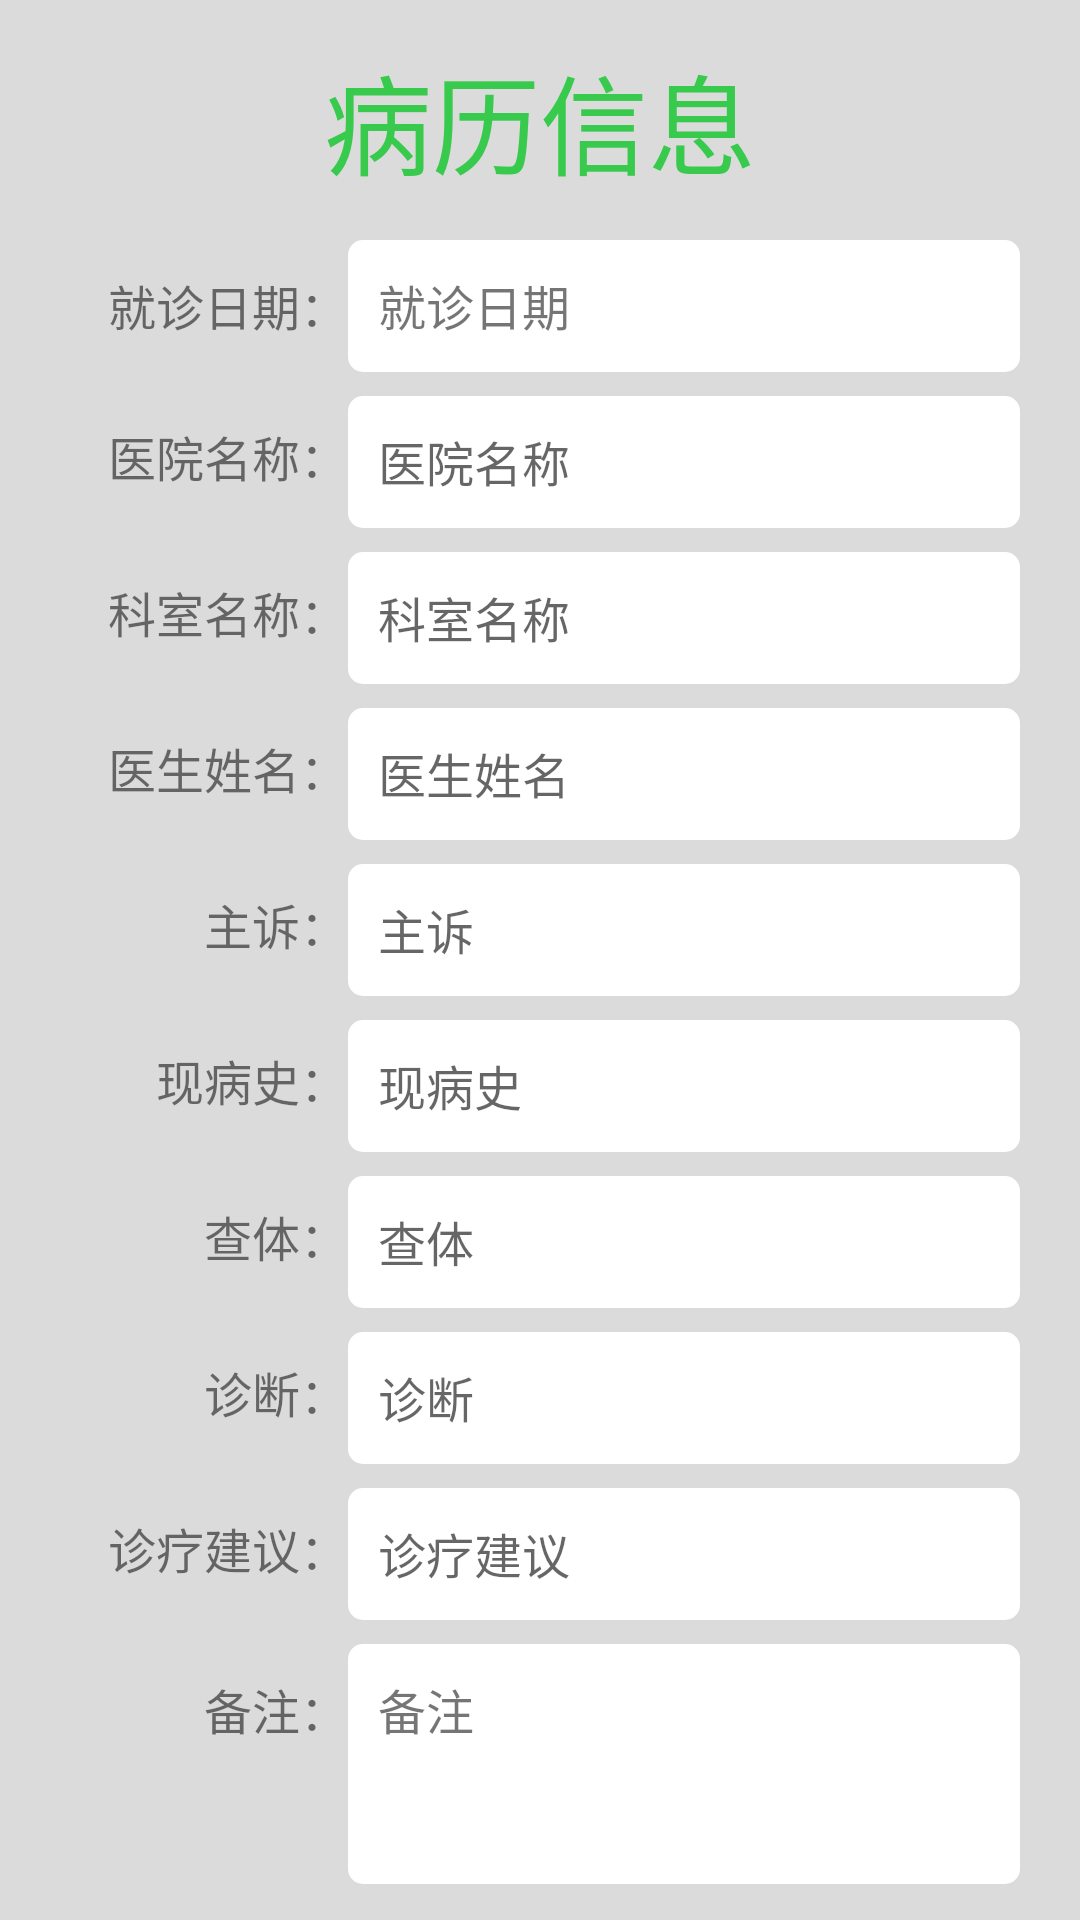

Write the Android layout XML for this screen, with the resource values it uses.
<!-- AndroidManifest.xml: activity theme ActionBarTheme -->
<!-- res/layout/activity_display_medical.xml -->
<?xml version="1.0" encoding="utf-8"?>
<LinearLayout xmlns:android="http://schemas.android.com/apk/res/android"
    android:layout_width="match_parent"
    android:layout_height="match_parent"
    android:orientation="vertical">

    <LinearLayout
        android:layout_width="match_parent"
        android:layout_height="0dp"
        android:layout_weight="1"
        android:gravity="center"
        android:orientation="vertical">

        <TextView
            android:id="@+id/medicalTitleTxt"
            android:layout_width="wrap_content"
            android:layout_height="wrap_content"
            android:gravity="center"
            android:text="病历信息"
            android:textColor="@color/colorTheme"
            android:textSize="36sp" />
    </LinearLayout>
    
    <ScrollView
        android:layout_width="match_parent"
        android:layout_height="0dp"
        android:layout_weight="7">

        <LinearLayout
            android:id="@+id/medicalInput"
            android:layout_width="match_parent"
            android:layout_height="match_parent"
            android:layout_marginLeft="@dimen/compSide"
            android:layout_marginRight="@dimen/compSide"
            android:layout_marginBottom="@dimen/compSide"
            android:gravity="center"
            android:orientation="vertical">

            <TableLayout
                android:layout_width="match_parent"
                android:layout_height="match_parent">

                <TableRow>

                    <TextView
                        android:layout_width="0dp"
                        android:layout_height="@dimen/compHeight"
                        android:layout_weight="3"
                        android:gravity="right"
                        android:text="就诊日期："
                        android:textSize="16sp" />

                    <TextView
                        android:id="@+id/medicalInquiryTimeTxt"
                        android:layout_width="0dp"
                        android:layout_height="@dimen/compHeight"
                        android:layout_weight="7"
                        android:background="@drawable/shape"
                        android:gravity="left"
                        android:maxLength="16"
                        android:maxLines="1"
                        android:text="就诊日期"
                        android:textSize="16sp" />
                </TableRow>

                <TableRow android:layout_marginTop="@dimen/interval">

                    <TextView
                        android:layout_width="0dp"
                        android:layout_height="@dimen/compHeight"
                        android:layout_weight="3"
                        android:gravity="right"
                        android:text="医院名称："
                        android:textSize="16sp" />

                    <TextView
                        android:id="@+id/medicalHospitalNameTxt"
                        android:layout_width="0dp"
                        android:layout_height="@dimen/compHeight"
                        android:layout_weight="7"
                        android:background="@drawable/shape"
                        android:gravity="left"
                        android:hint="医院名称"
                        android:textSize="16sp" />
                </TableRow>

                <TableRow android:layout_marginTop="@dimen/interval">

                    <TextView
                        android:layout_width="0dp"
                        android:layout_height="@dimen/compHeight"
                        android:layout_weight="3"
                        android:gravity="right"
                        android:text="科室名称："
                        android:textSize="16sp" />

                    <TextView
                        android:id="@+id/medicalDeptNameTxt"
                        android:layout_width="0dp"
                        android:layout_height="@dimen/compHeight"
                        android:layout_weight="7"
                        android:background="@drawable/shape"
                        android:gravity="left"
                        android:hint="科室名称"
                        android:textSize="16sp" />
                </TableRow>

                <TableRow android:layout_marginTop="@dimen/interval">

                    <TextView
                        android:layout_width="0dp"
                        android:layout_height="@dimen/compHeight"
                        android:layout_weight="3"
                        android:gravity="right"
                        android:text="医生姓名："
                        android:textSize="16sp" />

                    <TextView
                        android:id="@+id/medicalDoctorNameTxt"
                        android:layout_width="0dp"
                        android:layout_height="@dimen/compHeight"
                        android:layout_weight="7"
                        android:background="@drawable/shape"
                        android:gravity="left"
                        android:hint="医生姓名"
                        android:textSize="16sp" />
                </TableRow>

                <TableRow android:layout_marginTop="@dimen/interval">

                    <TextView
                        android:layout_width="0dp"
                        android:layout_height="@dimen/compHeight"
                        android:layout_weight="3"
                        android:gravity="right"
                        android:text="主诉："
                        android:textSize="16sp" />

                    <TextView
                        android:id="@+id/medicalMainSuitTxt"
                        android:layout_width="0dp"
                        android:layout_height="@dimen/compHeight"
                        android:layout_weight="7"
                        android:background="@drawable/shape"
                        android:gravity="left"
                        android:hint="主诉"
                        android:textSize="16sp" />
                </TableRow>

                <TableRow android:layout_marginTop="@dimen/interval">

                    <TextView
                        android:layout_width="0dp"
                        android:layout_height="@dimen/compHeight"
                        android:layout_weight="3"
                        android:gravity="right"
                        android:text="现病史："
                        android:textSize="16sp" />

                    <TextView
                        android:id="@+id/medicalMedicalHistoryTxt"
                        android:layout_width="0dp"
                        android:layout_height="@dimen/compHeight"
                        android:layout_weight="7"
                        android:background="@drawable/shape"
                        android:gravity="left"
                        android:hint="现病史"
                        android:textSize="16sp" />
                </TableRow>

                <TableRow android:layout_marginTop="@dimen/interval">

                    <TextView
                        android:layout_width="0dp"
                        android:layout_height="@dimen/compHeight"
                        android:layout_weight="3"
                        android:gravity="right"
                        android:text="查体："
                        android:textSize="16sp" />

                    <TextView
                        android:id="@+id/medicalPhysicalExaminationTxt"
                        android:layout_width="0dp"
                        android:layout_height="@dimen/compHeight"
                        android:layout_weight="7"
                        android:background="@drawable/shape"
                        android:gravity="left"
                        android:hint="查体"
                        android:textSize="16sp" />
                </TableRow>

                <TableRow android:layout_marginTop="@dimen/interval">

                    <TextView
                        android:layout_width="0dp"
                        android:layout_height="@dimen/compHeight"
                        android:layout_weight="3"
                        android:gravity="right"
                        android:text="诊断："
                        android:textSize="16sp" />

                    <TextView
                        android:id="@+id/medicalDiagnoseTxt"
                        android:layout_width="0dp"
                        android:layout_height="@dimen/compHeight"
                        android:layout_weight="7"
                        android:background="@drawable/shape"
                        android:gravity="left"
                        android:hint="诊断"
                        android:textSize="16sp" />
                </TableRow>

                <TableRow android:layout_marginTop="@dimen/interval">

                    <TextView
                        android:layout_width="0dp"
                        android:layout_height="@dimen/compHeight"
                        android:layout_weight="3"
                        android:gravity="right"
                        android:text="诊疗建议："
                        android:textSize="16sp" />

                    <TextView
                        android:id="@+id/medicalSuggestTxt"
                        android:layout_width="0dp"
                        android:layout_height="@dimen/compHeight"
                        android:layout_weight="7"
                        android:background="@drawable/shape"
                        android:gravity="left"
                        android:hint="诊疗建议"
                        android:textSize="16sp" />
                </TableRow>

                <TableRow android:layout_marginTop="@dimen/interval">

                    <TextView
                        android:layout_width="0dp"
                        android:layout_height="@dimen/compHeight"
                        android:layout_weight="3"
                        android:gravity="right"
                        android:text="备注："
                        android:textSize="16sp" />

                    <TextView
                        android:id="@+id/medicalRemakeTxt"
                        android:layout_width="0dp"
                        android:layout_height="@dimen/textAreaHeight"
                        android:layout_weight="7"
                        android:background="@drawable/shape"
                        android:gravity="left"
                        android:text="备注"
                        android:textSize="16sp" />
                </TableRow>
            </TableLayout>
        </LinearLayout>
    </ScrollView>
</LinearLayout>
<!-- resources referenced by this layout -->
<resources>
  <color name="colorTheme">#37ca4c</color>
  <dimen name="compHeight">44dp</dimen>
  <dimen name="compSide">20dp</dimen>
  <dimen name="interval">8dp</dimen>
  <dimen name="textAreaHeight">80dp</dimen>
  <!-- drawable shape (drawable) -->
  <?xml version="1.0" encoding="UTF-8"?>
  <shape
      xmlns:android="http://schemas.android.com/apk/res/android"
      android:shape="rectangle">
      
      <solid android:color="@color/colorWhite" />
      
      
      <corners android:radius="5dip" />
  
      
      <padding
          android:left="10dp"
          android:top="10dp"
          android:right="10dp"
          android:bottom="10dp"
          />
  </shape>
  <style name="ActionBarTheme" parent="Theme.AppCompat.Light.DarkActionBar">
          
          <item name="colorPrimary">@color/colorPrimary</item>
          <item name="colorPrimaryDark">@color/colorPrimaryDark</item>
          <item name="colorAccent">@color/colorAccent</item>
          <item name="android:windowBackground">@color/colorBackground</item>
      </style>
  <color name="colorWhite">#ffffff</color>
  <color name="colorPrimary">#37ca4c</color>
  <color name="colorPrimaryDark">#37ca4c</color>
  <color name="colorAccent">#FF4081</color>
  <color name="colorBackground">#DBDBDB</color>
</resources>
